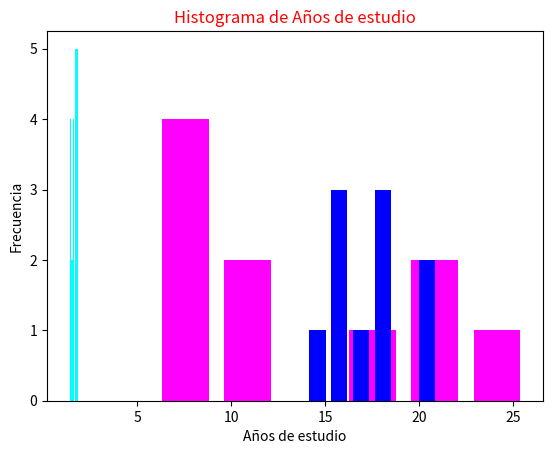

Reproduce this figure in Python.
import numpy as np # importando numpy
from scipy import stats # importando scipy.stats
import pandas as pd #importando pandas
import matplotlib.pyplot as plt # importando matplotlib
import seaborn as sns # importando seaborn

muestra = np.array( [[1.85, 1.8, 1.8 , 1.8],
                    [1.73,  1.7, 1.75, 1.76],
                    [ 1.65, 1.69,  1.67 ,  1.6],
                    [1.54,  1.57, 1.58, 1.59],
                    [ 1.4 , 1.42,  1.45, 1.48]]) 

# Media
print(muestra.mean())
print(np.mean(muestra))

# Mediana
ordenado = np.sort(muestra)
print(ordenado)
np.median(muestra)

#Moda
#print(stats.mode(muestra[1]))
def obtenerModa(arreglo):
   numeros = [valor for fila in arreglo for valor in fila]
   unicos = []
   for num in numeros:
      if num not in unicos: unicos.append(num)
   moda = 0
   for numero in unicos:
      conteo = numeros.count(numero)
      if conteo > moda: moda = numero
   return moda

obtenerModa(muestra)

def obtenerModa(arreglo):
   numeros = [valor for fila in arreglo for valor in fila]
   unicos = []
   for num in numeros:
      if num not in unicos: unicos.append(num)
   moda = 0
   maximo = 0
   for indice, numero in enumerate(unicos):
      conteo = numeros.count(numero)
      if conteo > maximo:
         maximo = conteo
         moda = unicos[indice]
   return moda

#Varianza
print(np.var(muestra))

#Desvío estándar
print(np.std(muestra))

numeros = [valor for fila in muestra for valor in fila]
intervalos = 5
print(numeros)

frecuencias, extremos = np.histogram(muestra, bins=intervalos)
print(frecuencias, extremos)

plt.hist(x=numeros, bins=intervalos, color = 'cyan', rwidth = 0.75)
plt.title("Histograma de altura alumnos", color = 'red')
plt.xlabel("Altura")
plt.ylabel("Frecuencia")
plt.show()

df = pd.DataFrame(muestra, index = range(1,6), columns=['col1', 'col2', 'col3', 'col4'])
df.describe()

grupos = np.array(
   [[10.5, 17],
    [6.8, 18],
    [20.7, 21],
    [18.2, 16],
    [8.6, 16],
    [25.8, 21],
    [22.2, 16],
    [5.9, 14],
    [7.6, 18],
    [11.8, 18],
    ]
)

grupos_df = pd.DataFrame(grupos, index=range(1,11), columns=['Ingreso en miles', 'Años de estudio'])
grupos_df.describe()

plt.hist(x=grupos_df[['Ingreso en miles']], bins = 6, color = 'magenta', rwidth = 0.75)
plt.title("Histograma de Ingresos", color = 'red')
plt.xlabel("Ingreso en miles")
plt.ylabel("Frecuencia")
plt.show()

plt.hist(x=grupos_df[['Años de estudio']], bins = 6, color = 'blue', rwidth = 0.75)
plt.title("Histograma de Años de estudio", color = 'red')
plt.xlabel("Años de estudio")
plt.ylabel("Frecuencia")
plt.show()

#Media Ingreso en miles
grupos_df[['Ingreso en miles']].mean()

round(np.mean(grupos[:, 0]), 2)

grupos_df.loc[11] = [50, 35]
grupos_df.loc[12] = [120, 30]
grupos_df.describe()